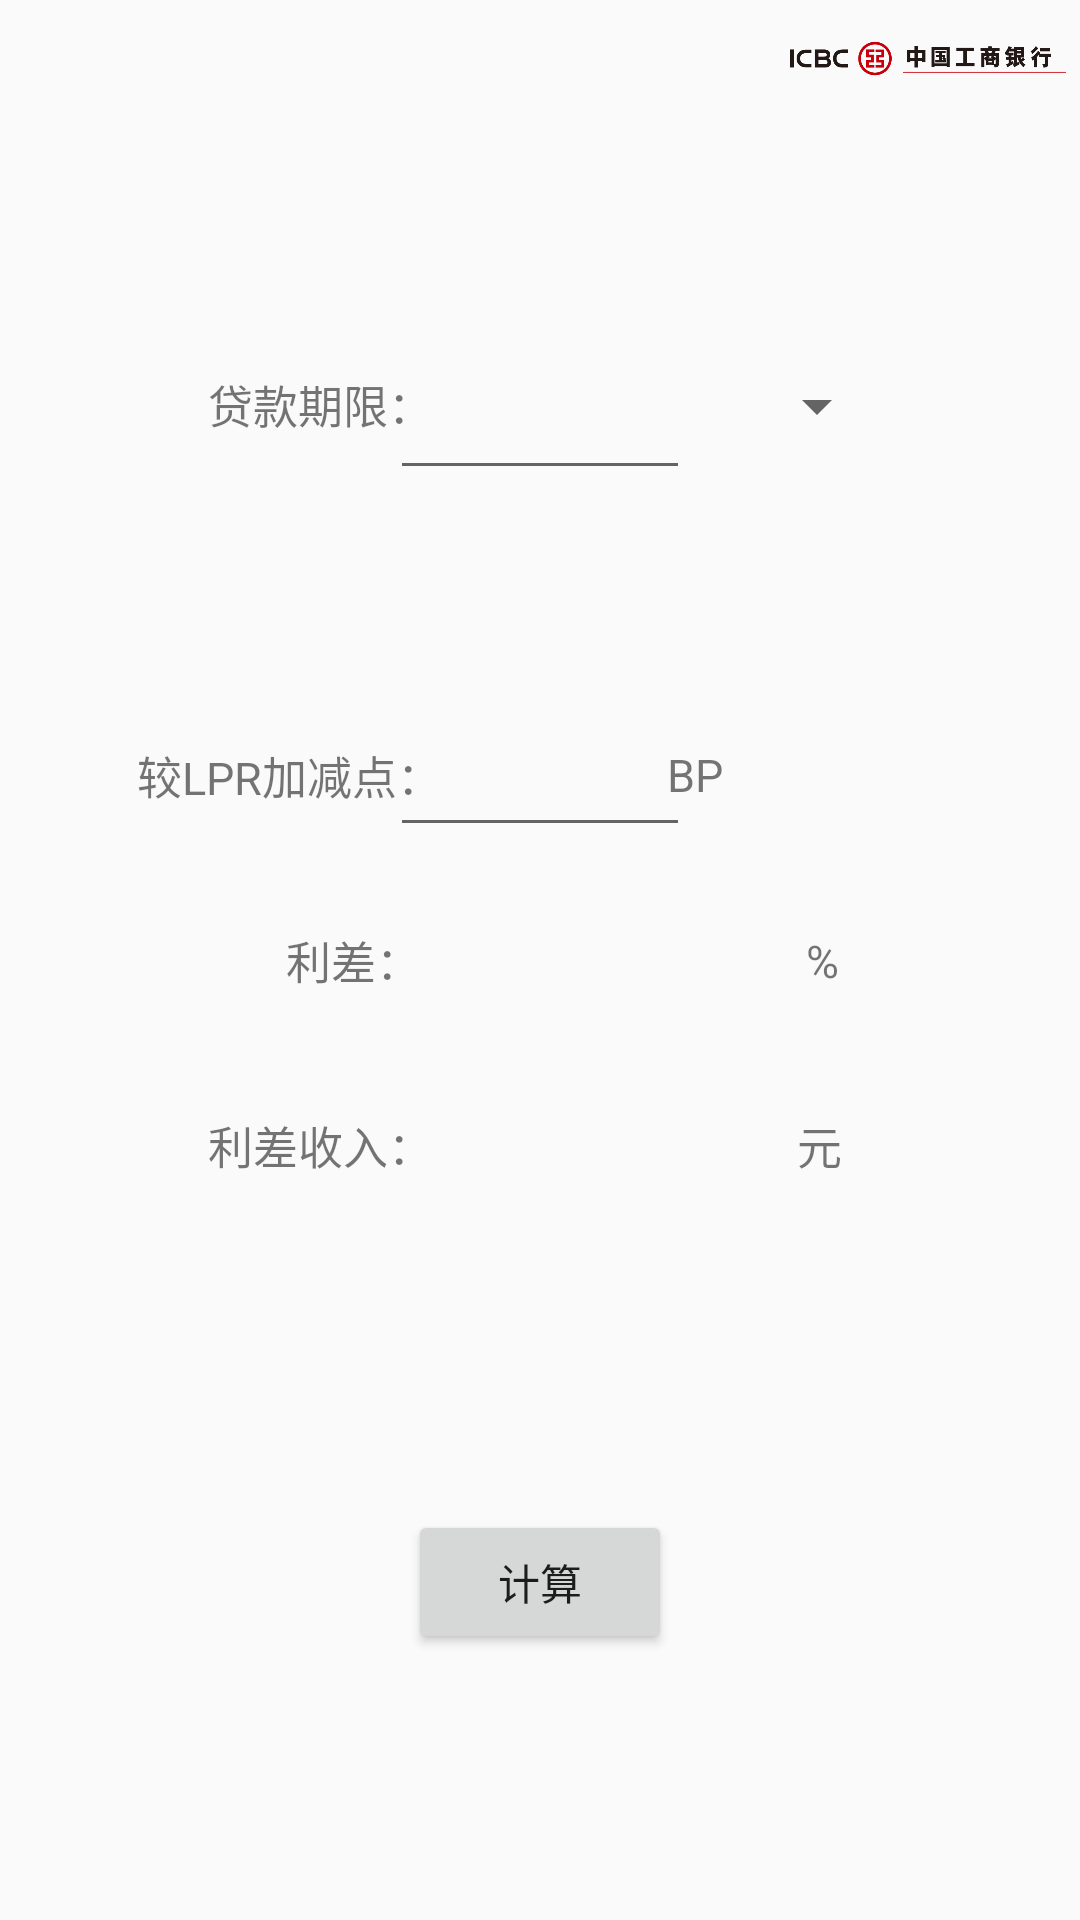

Android layout source for this screen:
<!-- AndroidManifest.xml: application theme AppTheme -->
<!-- res/layout/content_calculator_loan_income.xml -->
<?xml version="1.0" encoding="utf-8"?>
<androidx.constraintlayout.widget.ConstraintLayout xmlns:android="http://schemas.android.com/apk/res/android"
    xmlns:app="http://schemas.android.com/apk/res-auto"
    android:layout_width="match_parent"
    android:layout_height="match_parent"
    app:layout_behavior="@string/appbar_scrolling_view_behavior">

    <ImageView
        android:layout_width="100dp"
        android:layout_height="40dp"
        android:src="@drawable/logo"

        app:layout_constraintBottom_toBottomOf="parent"
        app:layout_constraintHorizontal_bias="1"
        app:layout_constraintLeft_toLeftOf="parent"
        app:layout_constraintRight_toRightOf="parent"
        app:layout_constraintTop_toTopOf="parent"
        app:layout_constraintVertical_bias="0" />

    <TextView
        android:layout_width="wrap_content"
        android:layout_height="wrap_content"
        android:text="贷款期限："
        android:textSize="15sp"

        app:layout_constraintBottom_toBottomOf="parent"
        app:layout_constraintHorizontal_bias="0.243"
        app:layout_constraintLeft_toLeftOf="parent"
        app:layout_constraintRight_toRightOf="parent"
        app:layout_constraintTop_toTopOf="parent"
        app:layout_constraintVertical_bias="0.2" />

    <EditText
        android:id="@+id/duration_input"
        android:layout_width="100dp"
        android:layout_height="wrap_content"
        android:gravity="center_horizontal"
        android:textSize="20sp"

        app:layout_constraintBottom_toBottomOf="parent"
        app:layout_constraintHorizontal_bias="0.5"
        app:layout_constraintLeft_toLeftOf="parent"
        app:layout_constraintRight_toRightOf="parent"
        app:layout_constraintTop_toTopOf="parent"
        app:layout_constraintVertical_bias="0.2" />

    <Spinner
        android:id="@+id/spinner"
        android:layout_width="wrap_content"
        android:layout_height="wrap_content"
        android:entries="@array/loan"
        android:gravity="center_horizontal"
        android:textSize="20sp"

        app:layout_constraintBottom_toBottomOf="parent"
        app:layout_constraintHorizontal_bias="0.773"
        app:layout_constraintLeft_toLeftOf="parent"
        app:layout_constraintRight_toRightOf="parent"
        app:layout_constraintTop_toTopOf="parent"
        app:layout_constraintVertical_bias="0.2" />

    <TextView
        android:layout_width="wrap_content"
        android:layout_height="wrap_content"
        android:text="较LPR加减点："
        android:textSize="15sp"

        app:layout_constraintBottom_toBottomOf="parent"
        app:layout_constraintHorizontal_bias="0.177"
        app:layout_constraintLeft_toLeftOf="parent"
        app:layout_constraintRight_toRightOf="parent"
        app:layout_constraintTop_toTopOf="parent"
        app:layout_constraintVertical_bias="0.4" />

    <EditText
        android:id="@+id/point_input"
        android:layout_width="100dp"
        android:layout_height="wrap_content"
        android:gravity="center_horizontal"
        android:textSize="20sp"

        app:layout_constraintBottom_toBottomOf="parent"
        app:layout_constraintHorizontal_bias="0.5"
        app:layout_constraintLeft_toLeftOf="parent"
        app:layout_constraintRight_toRightOf="parent"
        app:layout_constraintTop_toTopOf="parent"
        app:layout_constraintVertical_bias="0.4" />

    <TextView
        android:layout_width="wrap_content"
        android:layout_height="wrap_content"
        android:text="BP"
        android:textSize="15sp"

        app:layout_constraintBottom_toBottomOf="parent"
        app:layout_constraintHorizontal_bias="0.651"
        app:layout_constraintLeft_toLeftOf="parent"
        app:layout_constraintRight_toRightOf="parent"
        app:layout_constraintTop_toTopOf="parent"
        app:layout_constraintVertical_bias="0.4" />

    <TextView
        android:id="@+id/spread"
        android:layout_width="wrap_content"
        android:layout_height="wrap_content"
        android:text="利差："
        android:textSize="15sp"

        app:layout_constraintBottom_toBottomOf="parent"
        app:layout_constraintHorizontal_bias="0.303"
        app:layout_constraintLeft_toLeftOf="parent"
        app:layout_constraintRight_toRightOf="parent"
        app:layout_constraintTop_toTopOf="parent"
        app:layout_constraintVertical_bias="0.5" />

    <TextView
        android:id="@+id/spread_result"
        android:layout_width="150dp"
        android:layout_height="wrap_content"
        android:gravity="center_horizontal"
        android:textSize="20sp"

        app:layout_constraintBottom_toBottomOf="parent"
        app:layout_constraintHorizontal_bias="0.597"
        app:layout_constraintLeft_toLeftOf="parent"
        app:layout_constraintRight_toRightOf="parent"
        app:layout_constraintTop_toTopOf="parent"
        app:layout_constraintVertical_bias="0.5" />

    <TextView
        android:layout_width="wrap_content"
        android:layout_height="wrap_content"
        android:text="%"
        android:textSize="15sp"

        app:layout_constraintBottom_toBottomOf="parent"
        app:layout_constraintHorizontal_bias="0.77"
        app:layout_constraintLeft_toLeftOf="parent"
        app:layout_constraintRight_toRightOf="parent"
        app:layout_constraintTop_toTopOf="parent"
        app:layout_constraintVertical_bias="0.5" />

    <TextView
        android:id="@+id/income"
        android:layout_width="wrap_content"
        android:layout_height="wrap_content"
        android:text="利差收入："
        android:textSize="15sp"

        app:layout_constraintBottom_toBottomOf="parent"
        app:layout_constraintHorizontal_bias="0.243"
        app:layout_constraintLeft_toLeftOf="parent"
        app:layout_constraintRight_toRightOf="parent"
        app:layout_constraintTop_toTopOf="parent"
        app:layout_constraintVertical_bias="0.6" />

    <TextView
        android:id="@+id/income_result"
        android:layout_width="150dp"
        android:layout_height="wrap_content"
        android:gravity="center_horizontal"
        android:textSize="20sp"

        app:layout_constraintBottom_toBottomOf="parent"
        app:layout_constraintHorizontal_bias="0.597"
        app:layout_constraintLeft_toLeftOf="parent"
        app:layout_constraintRight_toRightOf="parent"
        app:layout_constraintTop_toTopOf="parent"
        app:layout_constraintVertical_bias="0.6" />

    <TextView
        android:layout_width="wrap_content"
        android:layout_height="wrap_content"
        android:text="元"
        android:textSize="15sp"

        app:layout_constraintBottom_toBottomOf="parent"
        app:layout_constraintHorizontal_bias="0.77"
        app:layout_constraintLeft_toLeftOf="parent"
        app:layout_constraintRight_toRightOf="parent"
        app:layout_constraintTop_toTopOf="parent"
        app:layout_constraintVertical_bias="0.6" />

    <Button
        android:id="@+id/calculate"
        android:layout_width="wrap_content"
        android:layout_height="wrap_content"
        android:text="计算"

        app:layout_constraintBottom_toBottomOf="parent"
        app:layout_constraintHorizontal_bias="0.5"
        app:layout_constraintLeft_toLeftOf="parent"
        app:layout_constraintRight_toRightOf="parent"
        app:layout_constraintTop_toTopOf="parent"
        app:layout_constraintVertical_bias="0.85" />

</androidx.constraintlayout.widget.ConstraintLayout>
<!-- resources referenced by this layout -->
<resources>
  <string-array name="loan">
          <item>""</item>
          <item>"月"</item>
          <item>"年"</item>
      </string-array>
  <!-- drawable logo: png bitmap (drawable, 24963 bytes) -->
  <style name="AppTheme" parent="Theme.AppCompat.Light.DarkActionBar">
          
          <item name="colorPrimary">#EE0000</item>
  
          <item name="colorAccent">@color/colorAccent</item>
      </style>
  <!-- not gathered from this repository: default colours our renderer supplied (Android Studio template values) -->
  <color name="colorAccent">#FF03DAC5</color>
</resources>
